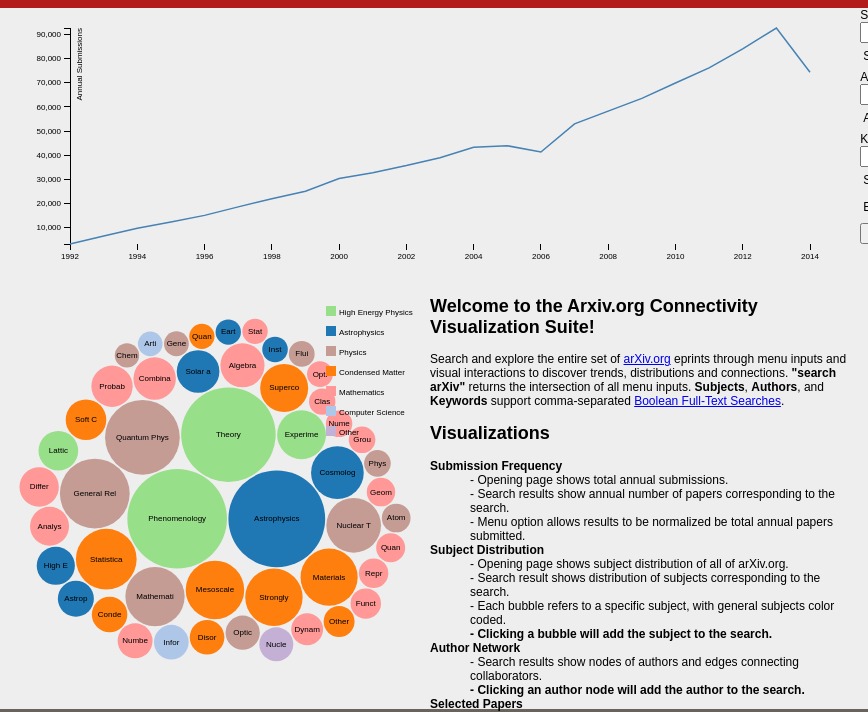
D3 v3 page, settled after 480 driven frames (8 s of simulated time); the page loaded 2 data file(s).


// ── js/overview_viz.js
    $(document).ready( function() {


    overview_main_viz();

    });

    function overview_main_viz() {
      
      d3.select("#viz_trend").select("svg").remove();
      d3.select("#viz_graph_subject").select("svg").remove();
      d3.select("#viz_graph_author").select("svg").remove();
      
      var id = 'viz_trend';
      var dim = get_dim(id),
          width = dim[0],
          height = dim[1];
      ov_trend_viz(width, height);
     
      var id = 'viz_graph_subject';
      var dim = get_dim(id),
          width = dim[0],
          height = dim[1];      
      ov_subject_network_viz(width, height);

      // var id = 'viz_graph_author';
      // var dim = get_dim(id),
      //     width = dim[0],
      //     height = dim[1];
      // ov_author_network_viz(width, height);
      

      // word_cloud_viz(data);  // to be competed in latter stages
      // extra_viz(data); // to be competed in latter stages
    };

    function get_dim(id) {
      var w = window, d = document, e = d.documentElement,
          g = d.getElementById(id),
          width = Math.min(w.innerWidth, e.clientWidth, g.clientWidth),
          height = Math.min(w.innerHeight, e.clientHeight, g.clientHeight);
      return [width,height];
    };

    function ov_trend_viz(width, height) {
      
      var margin = {top: 20, right: 50, bottom: 30, left: 70},
          width = width - margin.left - margin.right,
          height = height - margin.top - margin.bottom;

      // var parseDate = d3.time.format("%d-%b-%y").parse;
      var parseDate = d3.time.format("%Y-%d").parse;

      var x = d3.time.scale()
          .range([0, width]);

      var y = d3.scale.linear()
          .range([height, 0]);

      var xAxis = d3.svg.axis()
          .scale(x)
          .orient("bottom");

      var yAxis = d3.svg.axis()
          .scale(y)
          .orient("left");

      var line = d3.svg.line()
          .x(function(d) { return x(d.date); })
          .y(function(d) { return y(d.count_paper); });

      var svg = d3.select("#viz_trend").append("svg")
          .attr("width", width + margin.left + margin.right)
          .attr("height", height + margin.top + margin.bottom)
        .append("g")
          .attr("transform", "translate(" + margin.left + "," + margin.top + ")");

        // start data read function
      d3.json("js/overview_papers.json", function(error, data) {
        
        data.forEach(function(d) {
          d.date = parseDate(d.date);
          d.count_paper = +d.count_paper;
        });

        x.domain(d3.extent(data, function(d) { return d.date; }));
        y.domain(d3.extent(data, function(d) { return d.count_paper;}));

        svg.append("g")
            .attr("class", "x axis")
            .attr("transform", "translate(0," + height + ")")
            .call(xAxis);

        svg.append("g")
            .attr("class", "y axis")
            .call(yAxis)
          .append("text")
            .attr("transform", "rotate(-90)")
            .attr("y", 6)
            .attr("dy", ".71em")
            .style("text-anchor", "end")
            .text("Annual Submissions");

        svg.append("path")
            .datum(data)
            .attr("class", "line")
            .attr("d", line);
      // end function
        });
      };

    function ov_subject_network_viz(width, height) {

      // setting colors
      var d_subjColor = new Array();

      d_subjColor["Astrophysics"] = "#1f77b4";
      d_subjColor["Computer Science"] = "#aec7e8";
      d_subjColor["Condensed Matter"] = "#ff7f0e";
      d_subjColor["Database Applications"] = "#ffbb78";
      d_subjColor["High Energy Physics"] = "#98df8a";
      d_subjColor["Mathematics"] = "#ff9896";
      d_subjColor["Nonlinear Sciences"] = "#9467bd";
      d_subjColor["Other"] = "#c5b0d5";
      d_subjColor["Physics"] = "#c49c94";
      d_subjColor["Quantitative Biology"] = "#e377c2";
      d_subjColor["Quantitative Finance"] = "#f7b6d2";
      d_subjColor["Statistics"] = "#7f7f7f";
      d_subjColor["math"] = "#bcbd22";
      d_subjColor["msc"] = "#dbdb8d";
      d_subjColor["multi"] = "#17becf";
      d_subjColor["physics.bio"] = "#9edae5";

      var min_dim = Math.min(width,height);
      var max_dim = Math.max(width,height);

      var margin = {top: Math.ceil(0.01*height) + Math.ceil(Math.max(height-width,0)/2), 
                    right: Math.ceil(0.01*width), 
                    bottom: Math.ceil(0.01*height), 
                    left: Math.ceil(0.01*width) + Math.ceil(Math.max(width-height,0)/2)},
          width = width,
          height = height;

      // var diameter = 200,
      var diameter = min_dim - Math.ceil(min_dim*0.01)*2,
      format = d3.format(",d"),
      color = d3.scale.category20c();

      var bubble = d3.layout.pack()
        .sort(null)
        .size([diameter, diameter])
        .padding(1.5);

      var svg = d3.select("#viz_graph_subject").append("svg")
        .attr("width", width)
        .attr("height", height)
        .attr("class", "bubble")
        .attr("transform", "translate(" + margin.left + "," + margin.top + ")");

      d3.json("js/overview_subjects.json", function(error, data) {
        var node = svg.selectAll(".node")
          .data(bubble.nodes(processData(data))
          .filter(function(d) { return !d.children; }))
          .enter().append("g")
          .attr("class", "node")  
		  .on("dblclick", function(d){click(d)})
          .attr("transform", function(d) { return "translate(" + d.x + "," + d.y + ")"; });

        node.append("title")
          .text(function(d) { return d.packageName + "\n" + d.className + "papers: " + format(d.value); });

        node.append("circle")
          .attr("r", function(d) { return d.r; })
          .style("fill", function(d) { return d_subjColor[d.packageName]; });

        node.append("text")
          .attr("dy", ".3em")
          .style("text-anchor", "middle")
          .text(function(d) { return d.className.substring(0, d.r / 3); });

        function processData(data) {
          var classes = [];
          data.forEach(function (d){
              classes.push({fullName: d.full_subject_name, packageName: d.gen_subject_name, className: d.subject_name, value: d.count_sub});
            }
          );
            return {children: classes};
        }  

        var dataNest = d3.nest()
        .key(function(d) {return d.gen_subject_name;})
        .entries(data);


        var legend = svg.append("g")
        .attr("class", "legend")
            //.attr("x", w - 65)
            //.attr("y", 50)
        .attr("height", 100)
        .attr("width", 100)
        .attr('transform', 'translate(-50,20)')    
          
        
        legend.selectAll('rect')
          .data(dataNest)
          .enter()
          .append("rect")
        .attr("x", width - 65)
          .attr("y", function(d, i){ return i *  20;})
        .attr("width", 10)
        .attr("height", 10)
        .style("fill", function(d) { 
            var color = d_subjColor[d["key"]];
            return color;
          })
          
        legend.selectAll('text')
          .data(dataNest)
          .enter()
          .append("text")
        .attr("x", width - 52)
          .attr("y", function(d, i){ return i *  20 + 9;})
        .text(function(d) {
            var text = d["key"];
            return text;
          });

      function click(d) {
        if (document.getElementById('subjects').value.length == 0) {
          document.getElementById('subjects').value += ("\""+d.fullName+"\"");
        } else {
          document.getElementById('subjects').value += ', ' + "\""+d.fullName+"\"";           
        }
        document.getElementById("search_arXiv_button").click();
      };

      function reset() {
        
      }

      });
    };

    function ov_author_network_viz(width, height) { 

     function click(d) {
        if (document.getElementById('authors').value.length == 0) {
          document.getElementById('authors').value += ("\""+d.name+"\"");
        } else {
          document.getElementById('authors').value += ', ' + "\""+d.name+"\"";           
        }
        document.getElementById("search_arXiv_button").click();
      };


      var zoom = d3.behavior.zoom()
        .scaleExtent([0.001, 10])
        .on("zoom", zoomed);

      var drag = d3.behavior.drag()
          .origin(function(d) { return d; })
          .on("dragstart", dragstarted)
          .on("drag", dragged)
          .on("dragend", dragended);

      var min_dim = Math.min(width,height);
      var max_dim = Math.max(width,height);

      var margin = {top: Math.ceil(0.01*height) + Math.ceil(Math.max(height-width,0)/2), 
                    right: Math.ceil(0.01*width), 
                    bottom: Math.ceil(0.01*height), 
                    left: Math.ceil(0.01*width) + Math.ceil(Math.max(width-height,0)/2)},
          width = width,
          height = height;

      var fill = d3.scale.category20();

      var svg = d3.select("#viz_graph_author")
        .append("svg")
        .attr("width", width)
        .attr("height", height)
        .attr("transform", "translate(" + margin.left + "," + margin.top + ")")
        .call(zoom);

      var rect = svg.append("rect")
          .attr("width", width)
          .attr("height", height)
          .style("fill", "none")
          .style("pointer-events", "all");

      var container = svg.append("g");

      // start data function
      d3.json("js/overview_authors.json", function(error, json) {

        json.links.forEach(function(d) {
          d['source'] = (+d['source']) -1;
          d['value'] = +d['value'];
        });

        json.nodes.forEach(function(d) {
          d['nodeSize'] = +1;
        });

        var force = d3.layout.force()
            .charge(-200)
            .linkDistance(40) 
            .nodes(json.nodes)
            .links(json.links)
            .size([Math.ceil(0.25*width), Math.ceil(height)])
            .start();

            // .gravity(0.6)
            // .friction(0.5)
            // .theta(0.4)

        var link = container.selectAll("line.link")
            .data(json.links)
            .enter().append("svg:line")
            .attr("class", "link")
            .style("stroke-width", function(d) { return Math.sqrt(d.value); })
            .attr("x1", function(d) { return d.source.x; })
            .attr("y1", function(d) { return d.source.y; })
            .attr("x2", function(d) { return d.target.x; })
            .attr("y2", function(d) { return d.target.y; });

        var node = container.selectAll("g.node")
            .data(json.nodes)
            .enter().append("svg:g")
            .attr("class", "node")
            .on("dblclick", function(d){click(d)})

          node.append("svg:circle")
            .attr("r", 3)
              .style("fill", function(d) { return fill(d.group); })
          .call(force.drag).on("mouseover", fade(.1)).on("mouseout", fade(1));
            //.call(force.drag);

        var linkedByIndex = {};
         
        json.links.forEach(function(d) {
            linkedByIndex[d.source.index + "," + d.target.index] = 1;
        });

        function isConnected(a, b) {
            return linkedByIndex[a.index + "," + b.index] || linkedByIndex[b.index + "," + a.index] || a.index == b.index;
        }

        function fade(opacity) {
            return function(d) {
                node.style("stroke-opacity", function(o) {
                    thisOpacity = isConnected(d, o) ? 1 : opacity;
                    this.setAttribute('fill-opacity', thisOpacity);
                    return thisOpacity;
                });

                link.style("stroke-opacity", function(o) {
                    return o.source === d || o.target === d ? 1 : opacity;
                });
            };
        }
          
        node.append("svg:text")
          .attr("class", "nodetext")
          .attr("dx", 10)
        .attr("dy", ".35em")
        .text(function(d) { return d.name; });

        node.append("svg:title")
          .text(function(d) { return d.name +'\npapers: '+d.nodeSize; });

        container.style("opacity", 1e-6)
          .transition()
            .duration(1000)
            .style("opacity", 1);

        force.on("tick", function() {
          link.attr("x1", function(d) { return d.source.x; })
              .attr("y1", function(d) { return d.source.y; })
              .attr("x2", function(d) { return d.target.x; })
              .attr("y2", function(d) { return d.target.y; });
          
          node.attr("transform", function(d) { return "translate(" + d.x + "," + d.y + ")"; });
        });
      });


        function zoomed() {
          container.attr("transform", "translate(" + d3.event.translate + ")scale(" + d3.event.scale + ")");
        }

        function dragstarted(d) {
          d3.event.sourceEvent.stopPropagation();
          d3.select(this).classed("dragging", true);
        }

        function dragged(d) {
          d3.select(this).attr("cx", d.x = d3.event.x).attr("cy", d.y = d3.event.y);
        }

        function dragended(d) {
          d3.select(this).classed("dragging", false);
        }
    };

    function word_cloud_viz(data) {
      var sampleSVG = d3.select("#viz_word_cloud")
          .append("svg")
          .attr("width", "100%")
          .attr("height", "100%");    

      sampleSVG.append("circle")
          .style("stroke", "gray")
          .style("fill", "white")
          .attr("r", 40)
          .attr("cx", 50)
          .attr("cy", 50)
          .on("mouseover", function(){d3.select(this).style("fill", "grey");})
          .on("mouseout", function(){d3.select(this).style("fill", "white");});
    };

    function extra_viz() {  };

// ── js/viz.js


    $(document).ready( function() {

      // variable to hold request
      var request;
      
      $("#form_menu").submit(function(event){


        if (request) {
          request.abort();
        }

        var $form = $(this);
    
        // let's select and cache all the fields
        var $inputs = $form.find("input, select, button, textarea");

        var serializedData = $form.serialize();

        $inputs.prop("disabled", true);

        // fire off the request to /form.php
        request = $.ajax({
            url: "query.php",
            type: "post",
            data: serializedData,
            dataType: "JSON"
        });

        var ret;
        // callback handler that will be called on success
        request.done(function (response, textStatus, jqXHR){
            // log a message to the console
            main_viz(response);
        });

        // callback handler that will be called on failure
        request.fail(function (jqXHR, textStatus, errorThrown){
            // log the error to the console
            console.error(
                "The following error occured: "+
                textStatus, errorThrown
            );
        });

        // callback handler that will be called regardless
        // if the request failed or succeeded
        request.always(function () {
            // reenable the inputs
            $inputs.prop("disabled", false);
        });
        // prevent default posting of form
        event.preventDefault();

        });
      });
  
    function main_viz(response) {
      
      d3.select("#viz_trend").select("svg").remove();
      d3.select("#viz_graph_subject").select("svg").remove();
      d3.select("#viz_graph_author").select("svg").remove();
      
      var id = 'viz_trend';
      var dim = get_dim(id),
          width = dim[0],
          height = dim[1];

      trend_viz(response['trending_data'], width, height);
      
      var id = 'viz_graph_subject';
      var dim = get_dim(id),
          width = dim[0],
          height = dim[1];

      author_network_viz(response['author_data'], width, height);

      var id = 'viz_graph_author';
      var dim = get_dim(id),
          width = dim[0],
          height = dim[1];
      
      subject_network_viz(response['subject_data'], width, height);


      // word_cloud_viz(data);  // to be competed in latter stages
      // extra_viz(data); // to be competed in latter stages
    };

    function get_dim(id) {
      var w = window, d = document, e = d.documentElement,
          g = d.getElementById(id),
          width = Math.min(w.innerWidth, e.clientWidth, g.clientWidth),
          height = Math.min(w.innerHeight, e.clientHeight, g.clientHeight);
      return [width,height];
    };

    function trend_viz(response, width, height) {

      var margin = {top: 20, right: 50, bottom: 30, left: 70},
          width = width - margin.left - margin.right,
          height = height - margin.top - margin.bottom;

      // var parseDate = d3.time.format("%d-%b-%y").parse;
      var parseDate = d3.time.format("%Y-%d").parse;

      var x = d3.time.scale()
          .range([0, width]);

      var y = d3.scale.linear()
          .range([height, 0]);

      var xAxis = d3.svg.axis()
          .scale(x)
          .orient("bottom");

      var yAxis = d3.svg.axis()
          .scale(y)
          .orient("left");

      var line = d3.svg.line()
          .x(function(d) { return x(d.date); })
          .y(function(d) { return y(d.freq); });

      var svg = d3.select("#viz_trend").append("svg")
          .attr("width", width + margin.left + margin.right)
          .attr("height", height + margin.top + margin.bottom)
        .append("g")
          .attr("transform", "translate(" + margin.left + "," + margin.top + ")");

      // d3.tsv("./data/trend.tsv", function(error, data) {
      //   data.forEach(function(d) {
      //     d.date = parseDate(d.date);
      //     d.freq = +d.freq;
      //   });

        root = response;
        root.forEach(function(d) {
          d.date = parseDate(d.date);
          d.freq = +d.freq;
        });

        x.domain(d3.extent(root, function(d) { return d.date; }));
        y.domain(d3.extent(root, function(d) { return d.freq; }));

        svg.append("g")
            .attr("class", "x axis")
            .attr("transform", "translate(0," + height + ")")
            .call(xAxis);

        svg.append("g")
            .attr("class", "y axis")
            .call(yAxis)
          .append("text")
            .attr("transform", "rotate(-90)")
            .attr("y", 6)
            .attr("dy", ".71em")
            .style("text-anchor", "end")
            .text("Frequency");

        svg.append("path")
            .datum(root)
            .attr("class", "line")
            .attr("d", line);
      };

    function subject_network_viz(response, width, height) {

    var min_dim = Math.min(width,height);
    var max_dim = Math.max(width,height);

    var margin = {top: Math.ceil(0.01*height) + Math.ceil(Math.max(height-width,0)/2), 
                  right: Math.ceil(0.01*width), 
                  bottom: Math.ceil(0.01*height), 
                  left: Math.ceil(0.01*width) + Math.ceil(Math.max(width-height,0)/2)},
        width = width,
        height = height;

    // var diameter = 200,
    var diameter = min_dim - Math.ceil(min_dim*0.01)*2,
    format = d3.format(",d"),
    color = d3.scale.category20c();

    var bubble = d3.layout.pack()
      .sort(null)
      .size([diameter, diameter])
      .padding(1.5);

    var svg = d3.select("#viz_graph_subject").append("svg")
      .attr("width", width)
      .attr("height", height)
      .attr("class", "bubble")
      .attr("transform", "translate(" + margin.left + "," + margin.top + ")");

    var node = svg.selectAll(".node")
      .data(bubble.nodes(processData(response))
      .filter(function(d) { return !d.children; }))
      .enter().append("g")
      .attr("class", "node")  
      .attr("transform", function(d) { return "translate(" + d.x + "," + d.y + ")"; });

    node.append("title")
      .text(function(d) { return d.className + ": " + format(d.value); });

    node.append("circle")
      .attr("r", function(d) { return d.r; })
      .style("fill", function(d) { return color(d.packageName); });

    node.append("text")
      .attr("dy", ".3em")
      .style("text-anchor", "middle")
      .text(function(d) { return d.className.substring(0, d.r / 3); });

    function processData(response) {
      var classes = [];
      response.forEach(function (d){
          classes.push({packageName: d.subject_name, className: d.subject_name, value: d.count_sub});
        }
      );
        return {children: classes};
    }  


    };

    function author_network_viz(response, width, height) { 
        var w = 500,
            h = 334,
            fill = d3.scale.category20();

        var vis = d3.select("#viz_graph_author")
          .append("svg:svg")
            .attr("width", w)
            .attr("height", h)
            .attr("transform", "translate(" + -100 + "," + -45 + ")");

        json = response;  

        json.links.forEach(function(d) {
          d['source'] = (+d['source']) -1;
          d['target'] = (+d['target']) -1;
          d['value'] = +d['value'];
        });

        json.nodes.forEach(function(d) {
          d['nodeSize'] = +d['nodeSize'];
        });

        var force = d3.layout.force()
            .charge(-200)
            .linkDistance(40)
            .nodes(json.nodes)
            .links(json.links)
            .size([w, h])
            .start();

        var link = vis.selectAll("line.link")
            .data(json.links)
            .enter().append("svg:line")
            .attr("class", "link")
            .style("stroke-width", function(d) { return Math.sqrt(d.value); })
            .attr("x1", function(d) { return d.source.x; })
            .attr("y1", function(d) { return d.source.y; })
            .attr("x2", function(d) { return d.target.x; })
            .attr("y2", function(d) { return d.target.y; });

        var node = vis.selectAll("g.node")
            .data(json.nodes)
            .enter().append("svg:g")
            .attr("class", "node")

          node.append("svg:circle")
            .attr("r", 3)
              .style("fill", function(d) { return fill(d.group); })
          .call(force.drag).on("mouseover", fade(.1)).on("mouseout", fade(1));;
            //.call(force.drag);

       var linkedByIndex = {};
          json.links.forEach(function(d) {
              linkedByIndex[d.source.index + "," + d.target.index] = 1;
          });

          function isConnected(a, b) {
              return linkedByIndex[a.index + "," + b.index] || linkedByIndex[b.index + "," + a.index] || a.index == b.index;
          }

          function fade(opacity) {
              return function(d) {
                  node.style("stroke-opacity", function(o) {
                      thisOpacity = isConnected(d, o) ? 1 : opacity;
                      this.setAttribute('fill-opacity', thisOpacity);
                      return thisOpacity;
                  });

                  link.style("stroke-opacity", function(o) {
                      return o.source === d || o.target === d ? 1 : opacity;
                  });
              };
          }
          
        node.append("svg:text")
          .attr("class", "nodetext")
          .attr("dx", 10)
        .attr("dy", ".35em")
        .text(function(d) { return d.name; });

        node.append("svg:title")
          .text(function(d) { return d.name; });

        vis.style("opacity", 1e-6)
          .transition()
            .duration(1000)
            .style("opacity", 1);

        force.on("tick", function() {
          link.attr("x1", function(d) { return d.source.x; })
              .attr("y1", function(d) { return d.source.y; })
              .attr("x2", function(d) { return d.target.x; })
              .attr("y2", function(d) { return d.target.y; });
          
          node.attr("transform", function(d) { return "translate(" + d.x + "," + d.y + ")"; });
        });

    };




    function word_cloud_viz(data) {
      var sampleSVG = d3.select("#viz_word_cloud")
          .append("svg")
          .attr("width", "100%")
          .attr("height", "100%");    

      sampleSVG.append("circle")
          .style("stroke", "gray")
          .style("fill", "white")
          .attr("r", 40)
          .attr("cx", 50)
          .attr("cy", 50)
          .on("mouseover", function(){d3.select(this).style("fill", "grey");})
          .on("mouseout", function(){d3.select(this).style("fill", "white");});
    };

    function extra_viz() {  };


### data: js/overview_subjects.json
[
 {
  "count_sub": "111790",
  "gen_subject_name": "High Energy Physics",
  "subject_name": "Phenomenology?"
 },
 {
  "count_sub": "105380",
  "gen_subject_name": "Astrophysics",
  "subject_name": "Astrophysics?"
 },
 {
  "count_sub": "100625",
  "gen_subject_name": "High Energy Physics",
  "subject_name": "Theory?"
 },
 {
  "count_sub": "62753",
  "gen_subject_name": "Physics",
  "subject_name": "Quantum Physics?"
 },
 {
  "count_sub": "54846",
  "gen_subject_name": "Physics",
  "subject_name": "General Relativity and Quantum Cosmology…"
 },
 {
  "count_sub": "41506",
  "gen_subject_name": "Condensed Matter",
  "subject_name": "Statistical Mechanics?"
 },
 {
  "count_sub": "39502",
  "gen_subject_name": "Physics",
  "subject_name": "Mathematical Physics?"
 },
 {
  "count_sub": "38587",
  "gen_subject_name": "Condensed Matter",
  "subject_name": "Mesoscale and Nanoscale Physics?"
 },
 "... 42 more items"
]

### data: js/overview_papers.json
[
 {
  "count_paper": "2990",
  "date": "1992-01"
 },
 {
  "count_paper": "6306",
  "date": "1993-01"
 },
 {
  "count_paper": "9551",
  "date": "1994-01"
 },
 {
  "count_paper": "12127",
  "date": "1995-01"
 },
 {
  "count_paper": "14902",
  "date": "1996-01"
 },
 {
  "count_paper": "18444",
  "date": "1997-01"
 },
 {
  "count_paper": "21790",
  "date": "1998-01"
 },
 {
  "count_paper": "24961",
  "date": "1999-01"
 },
 "... 15 more items"
]